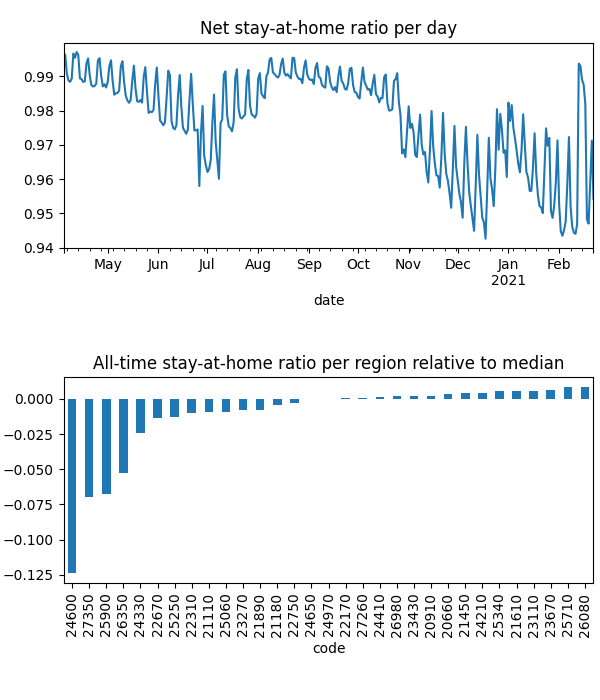

The table this chart was drawn from, first rows:
date, code, km, stay, weight, visit
2020-04-04, 20660, 1.932, 0.9993, 8.130573415458029e-05, 0.00998
2020-04-04, 20910, 1.929, 0.9993, 5.808908503287364e-05, 0.004992
2020-04-04, 21110, 2.137, 0.9985, 0.0001018, 0.02288
2020-04-04, 21180, 2.064, 0.9962, 0.0001997, 0.006046
2020-04-04, 21450, , 1.0, 0.0001005, 0.0
2020-04-04, 21610, 1.926, 0.9998, 0.0003353, 0.008244
2020-04-04, 21890, 1.932, 0.9973, 0.0001177, 0.00963
2020-04-04, 22170, 1.921, 0.9993, 0.0001329, 0.0
2020-04-04, 22310, 2.008, 0.9974, 0.0001038, 0.03254
2020-04-04, 22670, 1.942, 0.991, 0.0001834, 0.01952
2020-04-04, 22750, 1.923, 0.999, 0.0002121, 0.0
2020-04-04, 23110, 1.93, 1, 6.443693175449999e-05, 7.30752914684504e-05
2020-04-04, 23270, 2.218, 0.9973, 0.0002213, 0.01752
2020-04-04, 23430, 2.034, 0.9988, 0.0001185, 0.02258
2020-04-04, 23670, , 1.0, 0.0001301, 0.0
2020-04-04, 24210, , 1.0, 7.335621295807955e-05, 0.0
2020-04-04, 24330, 2.526, 0.9932, 8.386446366603762e-05, 0.02439
2020-04-04, 24410, 1.93, 0.9994, 8.555463266614177e-05, 0.0
2020-04-04, 24600, 2.848, 0.9662, 0.0001877, 0.297
2020-04-04, 24650, 2.028, 0.9965, 0.0001622, 0.0
2020-04-04, 24970, 1.928, 0.9984, 0.0001318, 0.008186
2020-04-04, 25060, 3.889, 0.999, 9.122179925489042e-05, 0.01791
2020-04-04, 25250, 2.066, 0.9979, 0.000136, 0.03784
2020-04-04, 25340, , 1.0, 0.0001211, 0.0
2020-04-04, 25710, , 1.0, 4.402678142626949e-05, 0.0
2020-04-04, 25900, 2.388, 0.9735, 9.649330065643688e-05, 0.2035
2020-04-04, 26080, , 1.0, 9.55315381267728e-07, 0.0
2020-04-04, 26350, 2.106, 0.9848, 8.070156383266026e-05, 0.118
2020-04-04, 26980, 5.283, 0.9987, 0.0001109, 0.007526
2020-04-04, 27260, 1.928, 0.9993, 0.0003021, 0.0
2020-04-04, 27350, 2.091, 0.9793, 7.318559377680076e-05, 0.1316
2020-04-05, 20660, , 1.0, 8.106624144883017e-05, 0.0
2020-04-05, 20910, 3.363, 0.9992, 5.750226597999689e-05, 0.004678
2020-04-05, 21110, 3.538, 0.9982, 0.0001021, 0.009828
2020-04-05, 21180, 2.489, 0.9993, 0.0001973, 0.0
2020-04-05, 21450, , 1.0, 9.817879099210184e-05, 0.0
2020-04-05, 21610, 1.926, 0.9997, 0.0003299, 0.004635
2020-04-05, 21890, 8.636, 0.9994, 0.0001177, 0.0
2020-04-05, 22170, , 1.0, 0.0001295, 0.0
2020-04-05, 22310, 2.625, 0.9974, 0.0001045, 0.02134
2020-04-05, 22670, 1.926, 0.9943, 0.0001808, 0.02377
2020-04-05, 22750, , 1.0, 0.0002076, 0.0
2020-04-05, 23110, 1.93, 1, 6.348212211264641e-05, 8.265980410591386e-05
2020-04-05, 23270, 2.137, 0.9991, 0.0002184, 0.01592
2020-04-05, 23430, 1.926, 0.9994, 0.0001174, 0.003667
2020-04-05, 23670, , 1.0, 0.0001282, 0.0
2020-04-05, 24210, , 1.0, 7.344046567824799e-05, 0.0
2020-04-05, 24330, 4.053, 0.9945, 8.362662075040083e-05, 0.02544
2020-04-05, 24410, , 1.0, 8.398818545278119e-05, 0.0
2020-04-05, 24600, 2.544, 0.9684, 0.0001857, 0.497
2020-04-05, 24650, 1.933, 0.9988, 0.0001589, 0.0
2020-04-05, 24970, , 1.0, 0.000132, 0.0
2020-04-05, 25060, 4.773, 0.998, 9.069607158096388e-05, 0.01244
2020-04-05, 25250, 4.639, 0.9963, 0.0001356, 0.007429
2020-04-05, 25340, , 1.0, 0.0001178, 0.0
2020-04-05, 25710, , 1.0, 4.402905652746472e-05, 0.0
2020-04-05, 25900, 2.853, 0.974, 9.696058128680251e-05, 0.1921
2020-04-05, 26080, , 1.0, 9.856980522938972e-07, 0.0
2020-04-05, 26350, 2.535, 0.9858, 8.121417912741974e-05, 0.09771
2020-04-05, 26980, 1.93, 0.9992, 0.0001105, 0.0
... 10,015 more rows
